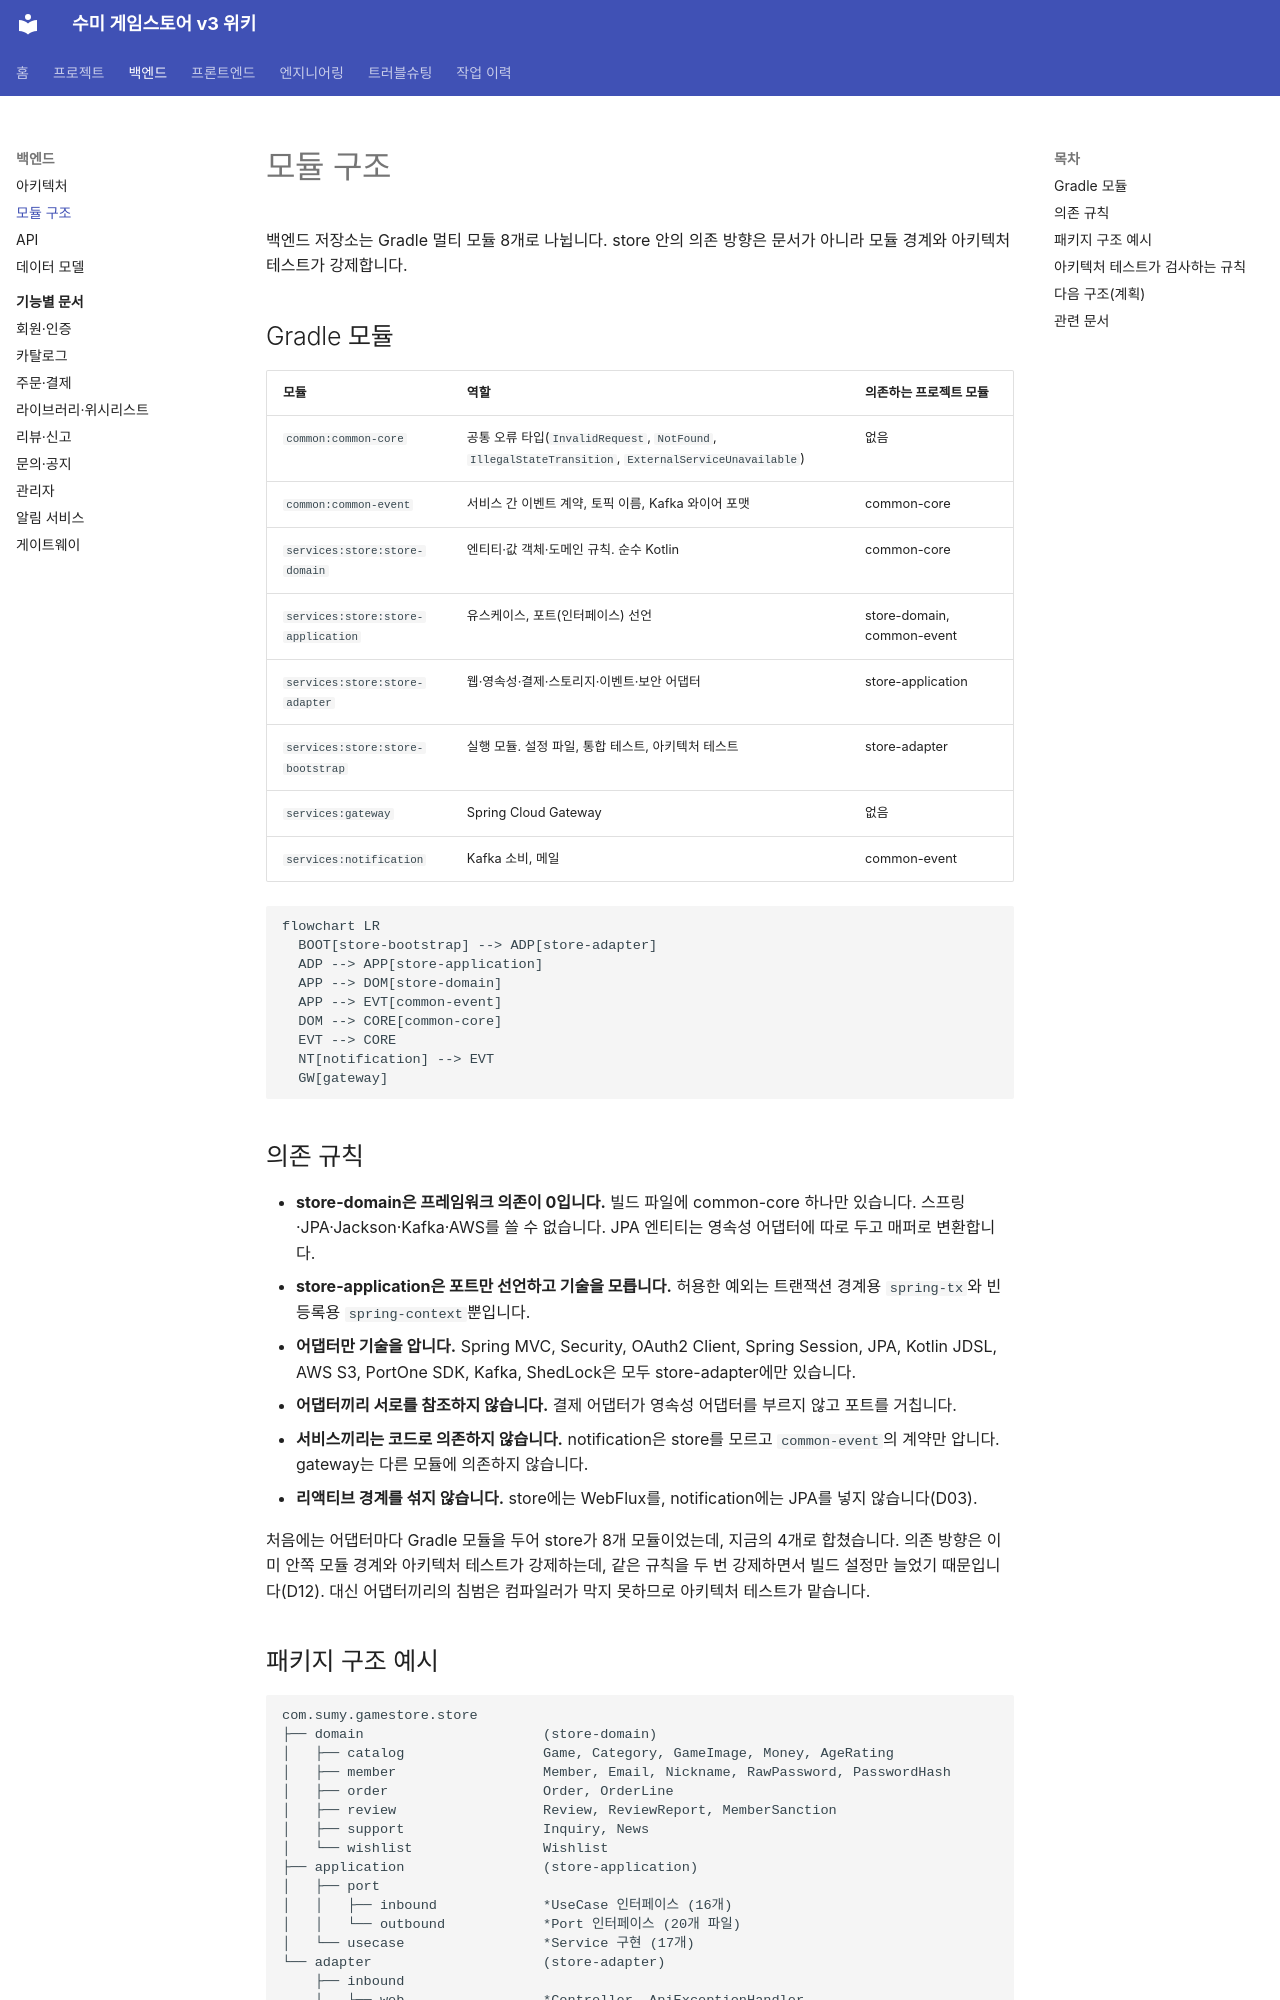

repository: hanej93/sumy-gamestore-wiki · page: backend/modules/index.html · generator: mkdocs

# 모듈 구조

백엔드 저장소는 Gradle 멀티 모듈 8개로 나뉩니다. store 안의 의존 방향은 문서가 아니라 모듈 경계와 아키텍처 테스트가 강제합니다.

## Gradle 모듈

| 모듈 | 역할 | 의존하는 프로젝트 모듈 |
|---|---|---|
| `common:common-core` | 공통 오류 타입(`InvalidRequest`, `NotFound`, `IllegalStateTransition`, `ExternalServiceUnavailable`) | 없음 |
| `common:common-event` | 서비스 간 이벤트 계약, 토픽 이름, Kafka 와이어 포맷 | common-core |
| `services:store:store-domain` | 엔티티·값 객체·도메인 규칙. 순수 Kotlin | common-core |
| `services:store:store-application` | 유스케이스, 포트(인터페이스) 선언 | store-domain, common-event |
| `services:store:store-adapter` | 웹·영속성·결제·스토리지·이벤트·보안 어댑터 | store-application |
| `services:store:store-bootstrap` | 실행 모듈. 설정 파일, 통합 테스트, 아키텍처 테스트 | store-adapter |
| `services:gateway` | Spring Cloud Gateway | 없음 |
| `services:notification` | Kafka 소비, 메일 | common-event |

```mermaid
flowchart LR
  BOOT[store-bootstrap] --> ADP[store-adapter]
  ADP --> APP[store-application]
  APP --> DOM[store-domain]
  APP --> EVT[common-event]
  DOM --> CORE[common-core]
  EVT --> CORE
  NT[notification] --> EVT
  GW[gateway]
```

## 의존 규칙

- **store-domain은 프레임워크 의존이 0입니다.** 빌드 파일에 common-core 하나만 있습니다. 스프링·JPA·Jackson·Kafka·AWS를 쓸 수 없습니다. JPA 엔티티는 영속성 어댑터에 따로 두고 매퍼로 변환합니다.
- **store-application은 포트만 선언하고 기술을 모릅니다.** 허용한 예외는 트랜잭션 경계용 `spring-tx`와 빈 등록용 `spring-context`뿐입니다.
- **어댑터만 기술을 압니다.** Spring MVC, Security, OAuth2 Client, Spring Session, JPA, Kotlin JDSL, AWS S3, PortOne SDK, Kafka, ShedLock은 모두 store-adapter에만 있습니다.
- **어댑터끼리 서로를 참조하지 않습니다.** 결제 어댑터가 영속성 어댑터를 부르지 않고 포트를 거칩니다.
- **서비스끼리는 코드로 의존하지 않습니다.** notification은 store를 모르고 `common-event`의 계약만 압니다. gateway는 다른 모듈에 의존하지 않습니다.
- **리액티브 경계를 섞지 않습니다.** store에는 WebFlux를, notification에는 JPA를 넣지 않습니다(D03).

처음에는 어댑터마다 Gradle 모듈을 두어 store가 8개 모듈이었는데, 지금의 4개로 합쳤습니다. 의존 방향은 이미 안쪽 모듈 경계와 아키텍처 테스트가 강제하는데, 같은 규칙을 두 번 강제하면서 빌드 설정만 늘었기 때문입니다(D12). 대신 어댑터끼리의 침범은 컴파일러가 막지 못하므로 아키텍처 테스트가 맡습니다.
